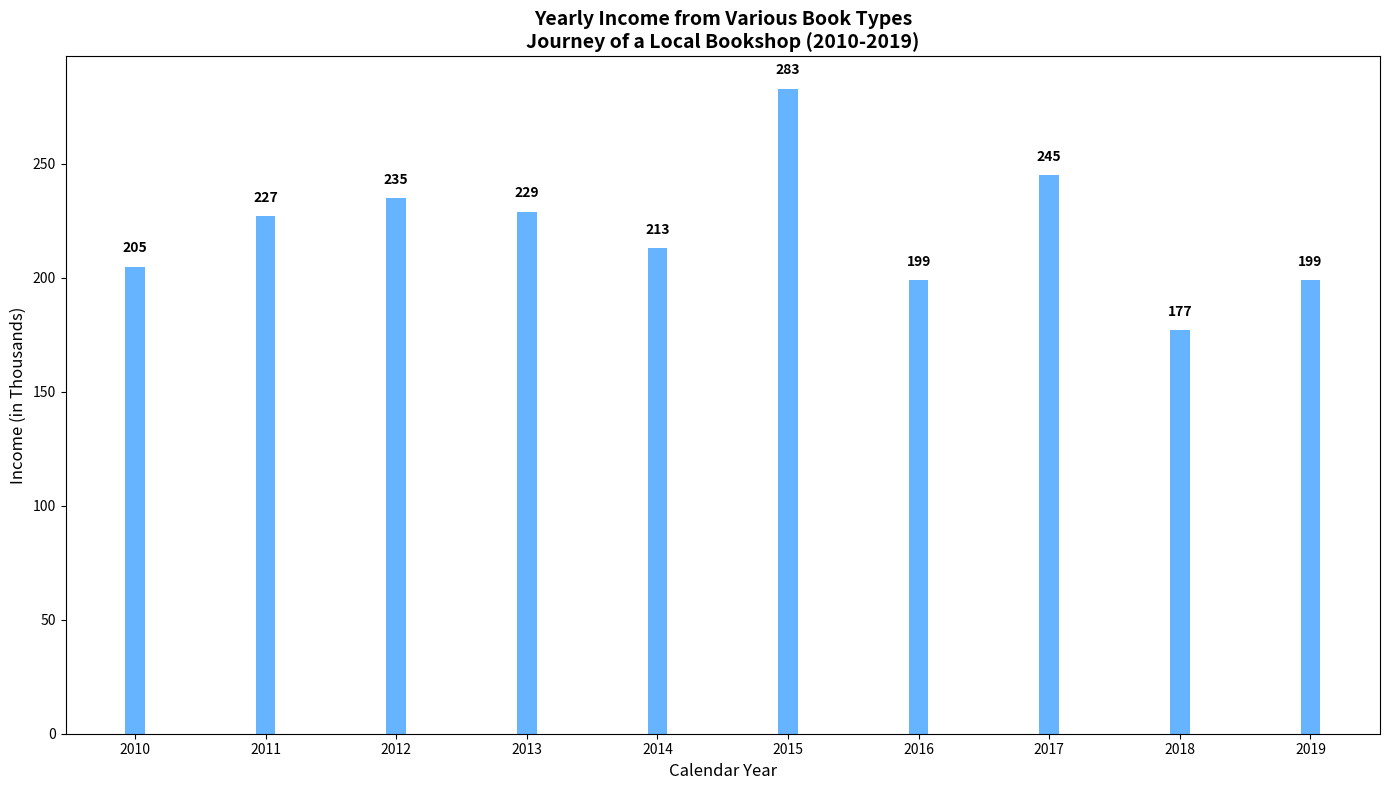

This figure's Python source:
import matplotlib.pyplot as plt
import numpy as np

years = np.arange(2010, 2020)
book_types = ['Tales', 'Biographies', 'Sci-Fi', 'Thrillers', 'Kids']

revenue_data = np.array([
    [55, 50, 80, 60, 85, 75, 64, 90, 52, 70],
    [35, 60, 30, 66, 43, 70, 32, 55, 40, 50],
    [40, 22, 45, 50, 30, 55, 28, 25, 20, 35],
    [30, 45, 25, 20, 15, 23, 50, 40, 35, 17],
    [45, 50, 55, 33, 40, 60, 25, 35, 30, 27],
])

fig, ax = plt.subplots(figsize=(14, 8))
width = 0.15
positions = np.arange(len(years))
single_color = '#66b3ff'

bottoms = np.zeros(len(years))
for i, book_type in enumerate(book_types):
    ax.bar(positions, revenue_data[i], width, bottom=bottoms, color=single_color)
    bottoms += revenue_data[i]

ax.set_xticks(positions)
ax.set_xticklabels(years)
ax.set_xlabel('Calendar Year', fontsize=12)
ax.set_ylabel('Income (in Thousands)', fontsize=12)
ax.set_title('Yearly Income from Various Book Types\nJourney of a Local Bookshop (2010-2019)', fontsize=14, fontweight='bold')

for i in range(len(years)):
    total_value = sum(revenue_data[:, i])
    ax.text(i, total_value + 5, f'{total_value}', ha='center', va='bottom', fontsize=10, fontweight='bold')

plt.tight_layout()
plt.show()
